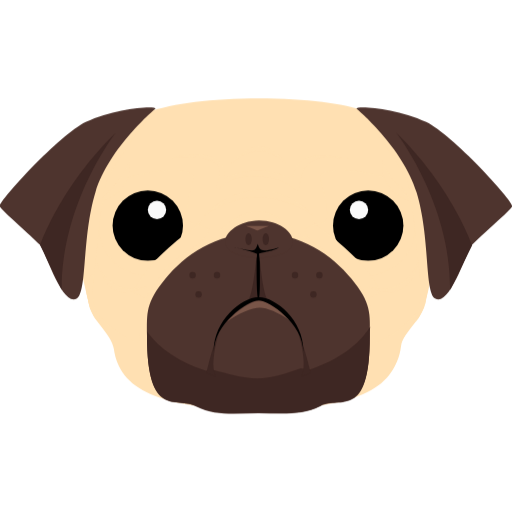
t = 0.00 s
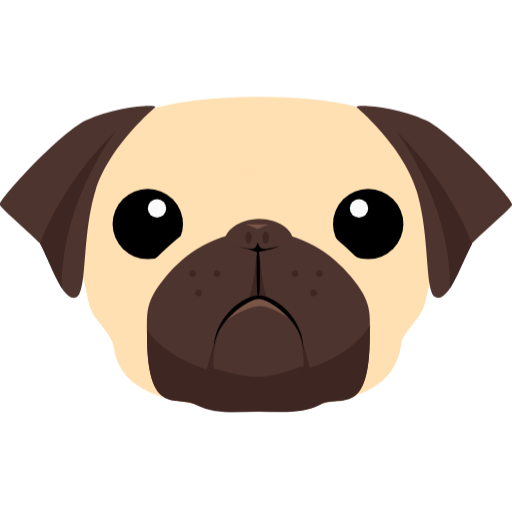
t = 0.50 s
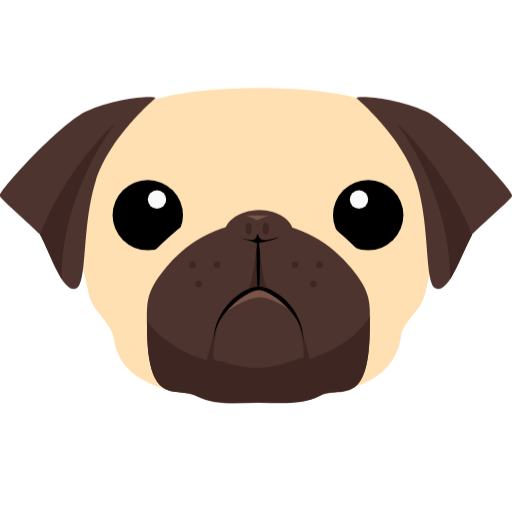
t = 1.50 s
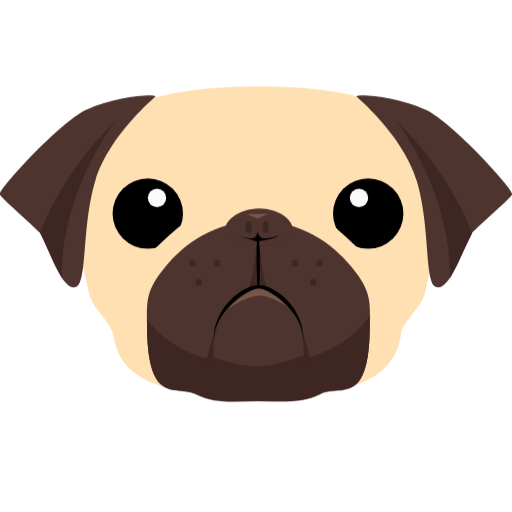
t = 2.00 s
t = 2.50 s: frame unchanged from t = 1.50 s, image omitted
t = 3.50 s: frame unchanged from t = 0.50 s, image omitted

The animated SVG that drew these frames (rendered in a browser with its animation timeline set to each time). Animation: 1 CSS @keyframes rule; one cycle of 4.00 s, repeats indefinitely.

<svg xmlns="http://www.w3.org/2000/svg" viewBox="0 0 128 128" shape-rendering="geometricPrecision">
      <style>
        .animated { 
          animation: float 4s ease-in-out infinite;
        }
        @keyframes float {
          0%, 100% { transform: translateY(0px); }
          50% { transform: translateY(-3px); }
        }
      </style><g transform="translate(-.25 -1.71)"><path class="animated" fill="#ffe0b2" d="M107.4 50.9c-.2-4.4.4-8.3-1.6-11.6-4.8-8.2-16.8-13-40.8-13v.7h-.5.5v-.7c-24 0-36.6 4.8-41.4 13.1-1.9 3.4-1.7 7.2-2 11.6-.2 3.5-1.8 7.2-1.1 11.2.8 5.2 1.1 10.4 1.9 15.2.6 3.9 6 7.2 6.5 10.9 1.4 10.2 12 14.9 36 14.9v.8h-.6.7v-.8c24 0 34.2-4.7 35.5-14.9.5-3.8 5.5-7 6.1-10.9.8-4.8 1.1-10 1.9-15.2.7-4-.9-7.8-1.1-11.3"/><path class="animated" fill="#ffe0b2" d="M64.6 54.5c4.3.1 7.3 2.8 10.1 5.3 3.3 2.9 8.9 4.9 11.2 7.4s5.3 5 6.4 8.9 1.4 8.9 1.4 10.2.7 1 2.7 0c4.7-2.3 9.9-8.5 9.9-8.5-.6 3.9-5.7 7.4-6.2 11.1C98.9 99.1 89 104 64.5 104h-.1.6"/><path class="animated" fill="#ffe0b2" d="M80.4 46.7c.9 3.1 4.1 13.6-2.1 10.1 0 0 2.6 1.5 4.2 7.2 1.7 5.7 5.8 6.4 5.8 6.4s6.7 1.3 11.7-3c4.2-3.6 4.9-10 3.1-14.9-1.8-4.8-5-6.3-9.7-7.3-4.7-1.1-14.1-2-13 1.5"/><circle class="animated" cx="92.3" cy="58.1" r="8.8"/><circle class="animated" cx="90" cy="54.2" r="2.3" fill="#fafafa"/><path class="animated" fill="#ffe0b2" d="M78.9 57.7s7.9 5.4 12.2 10.7 4.2 6.3 4.2 6.3l-3.1 1.4s-4.4-8.3-9.8-11.4c-5.5-3.1-6.1-5.7-6.1-5.7zm-14-3.2c-4.3.1-7.5 2.8-10.4 5.3-3.3 2.9-9.1 4.9-11.4 7.4s-5.4 5-6.5 8.9-1.5 8.9-1.5 10.2.2 1.4-2.7 0c-4.7-2.2-9.9-8.5-9.9-8.5.6 3.9 5.7 7.4 6.2 11.1C30.1 99.1 40 104 64.5 104h.5"/><path class="animated" fill="#4e342e" d="M88.1 71.4C83.3 65.5 75.6 60 64.9 60h-.1c-10.7 0-18.4 5.5-23.2 11.4-5 6.1-4.6 8.5-4.6 14.3 0 21 7.4 15 12.3 17.6 5 2.5 10.2 1.7 15.5 1.7h.1c5.4 0 10.5.7 15.5-1.8 4.9-2.5 12.3 3.7 12.3-17.3.1-5.8.4-8.4-4.6-14.5"/><path class="animated" fill="#3e2723" d="M64.4 65.2s-.7 9.7-2.1 11.6l2.6-.6z"/><path class="animated" fill="#3e2723" d="M65.1 65.2s.7 9.7 2.1 11.6l-2.6-.6z"/><path class="animated" fill="#4e342e" d="M56.7 62.9c-1-2.3 2.6-6 8.3-6.1 5.7 0 9.3 3.7 8.3 6.1S68.7 66 65 66.1c-3.6-.1-7.3-.8-8.3-3.2"/><path class="animated" d="M65 65.2c0-.4 3.4-.5 5.2-1.7 0 0-3.7 1.2-4.5.7-.8-.4-1-1.6-1-1.6s-.3 1.2-.9 1.6c-.7.4-4.9-.7-4.9-.7s5.6 1.4 5.6 1.7-.1 1.3-.1 2c0 2.5 0 8.7.4 9.2.6.9.4-6.7.4-9.2-.1-.8-.1-1.6-.2-2"/><path class="animated" fill="#795548" d="M65.2 78.6c1.7 0 4.7 1.2 7.4 3.1-2.6-2.9-5.7-4.9-7.4-4.9-1.8 0-5.6 2.2-8.3 5.4 2.8-2.2 6.4-3.6 8.3-3.6"/><g fill="#3e2723"><path class="animated" d="M64.5 96.3c-3.8 0-7.5-1.2-10.9-2.1-.7-.2-1.4.3-2.1.1-6.3-2-11.4-5.4-14.5-9.7v1c0 21 7.4 15.1 12.3 17.6 5 2.5 10.2 1.7 15.5 1.7h.1c5.4 0 10.5.7 15.5-1.8 4.9-2.5 12.3 3.6 12.3-17.4 0-.8 0-1.6.1-2.3-2.9 4.7-8.2 8.4-14.8 10.6-.6.2-2-.3-2.6-.2-3.6 1.2-6.8 2.5-10.9 2.5"/><path class="animated" d="M55 85s-2.5 7.5-.8 10.8l-2.3-1s1.7-7.6 3.1-9.8m19.8 0s2.5 7.5.8 10.8l2.3-1s-1.8-7.6-3.1-9.8"/></g><path class="animated" fill="#ffe0b2" d="M48.6 46.7c-.9 3.1-4.1 13.6 2.1 10.1 0 0-2.6 1.5-4.2 7.2s-5.8 6.4-5.8 6.4-6.7 1.3-11.7-3c-4.2-3.6-4.9-10-3.1-14.9s5-6.3 9.7-7.3c4.7-1.1 14-2 13 1.5"/><path class="animated" d="M64.9 76.8c2.7 0 11.1 5.8 11.2 12.9v-.4c0-7.4-6.8-13.3-11.2-13.3s-11.2 6-11.2 13.3v.4c.1-7.1 8.5-12.9 11.2-12.9"/><g fill="#3e2723"><ellipse class="animated" cx="66.7" cy="61.5" rx=".8" ry="1.5" transform="rotate(-14.465 66.71 61.469)"/><ellipse class="animated" cx="62.4" cy="61.5" rx=".8" ry="1.5" transform="rotate(17.235 62.372 61.463)"/></g><circle class="animated" cx="37.2" cy="58.1" r="8.8"/><circle class="animated" cx="39.5" cy="54.2" r="2.3" fill="#fafafa"/><path class="animated" fill="#795548" d="M67.5 58.2c0-.1-2.3 1-2.9 1.1-.6-.1-2.9-1.2-2.9-1.1z"/><path class="animated" fill="#ffe0b2" d="M50 57.7s-7.9 5.4-12.2 10.7-4.2 6.3-4.2 6.3l3.1 1.4s4.4-8.3 9.8-11.4 6.1-5.7 6.1-5.7z"/><path class="animated" fill="#ffe0b2" d="M32.7 41.7S30 49.1 24 52.2c0 0 9.4-1.1 8.7-10.5m63.1 0s2.7 7.4 8.7 10.5c0 0-9.4-1.1-8.7-10.5M78.7 55.5s-5.9-6.2-13.8-6.4h.2c-8 .2-13.8 6.4-13.8 6.4 6.9-4.8 12.8-4.7 13.8-4.7-.1 0 6.7-.1 13.6 4.7m-6.9-13s-3-4.2-7-4.3h.2c-3 .1-6.9 4.3-6.9 4.3 3.4-3.3 6.9-3.2 6.9-3.2s3.3-.1 6.8 3.2M37.2 73.2s-4.7 2.3-8.1.9H29c-3-1.7-4.5-6.8-4.5-6.8s3 9 12.7 5.9m54.8 0s4.7 2.3 8.1.9c4-1.7 4.6-6.8 4.6-6.8s-3 9-12.7 5.9"/><path class="animated" fill="#ffe0b2" d="M42.6 41.2c2.6-.5 6.9-.6 10.3.5 4.3 1.5.8 7 1.7 7.3s2.1-3.8 10.1-3.4c8.1.4 9 4 10.1 3.4s-1.1-10 11-7.8c0 0-12.7-3.4-12.1 5.8 0 0-7.3-5.6-17.5-.6.1 0 2.7-8.6-13.6-5.2m44.3 0c.2 0 .3.1.4.1s-.1-.1-.4-.1M39.1 28.9S28.3 42.5 26.7 47.7c-1.6 5.3-2.8 27-4.2 30.1l-5-21.4 9.2-22.3zm50.8 0s10.8 13.6 12.4 18.8c1.6 5.3 2.8 27 4.2 30.1l5-21.4-9.2-22.3z"/><path class="animated" fill="#4e342e" d="M89.4 28.9s11.6 9.7 15 20.9 2 24.8 4.6 26.5c3.7 2.4 7.9-11.9 9.3-13.4 2.2-2.4 9.5-8.5 10-9.6s-14.8-17.8-21.5-21.1c-8.1-3.8-18.1-4.1-17.4-3.3"/><path class="animated" fill="#3e2723" d="M99.3 34.9s13.7 17.5 13.5 39.3l5.5-11.2c-.1 0-4.9-14.3-19-28.1"/><path class="animated" fill="#4e342e" d="M39.1 28.9s-11.6 9.7-15 20.9-2 24.8-4.6 26.5c-3.7 2.4-7.9-11.9-9.3-13.4C8 60.5.7 54.4.2 53.3S15 35.5 21.7 32.2c8.1-3.8 18.1-4.1 17.4-3.3"/><path class="animated" fill="#3e2723" d="M29.2 34.9S15.5 52.4 15.7 74.2L10.3 63s4.8-14.3 18.9-28.1"/><path class="animated" fill="#ffe0b2" d="M21.8 74.6s1 5.4 2.6 7.1.5-1.3.5-1.3-1.7-.9-1.4-7.8-1.7 2-1.7 2m85.3 0s-1 5.4-2.6 7.1-.5-1.3-.5-1.3 1.7-.9 1.4-7.8 1.7 2 1.7 2"/><g fill="#3e2723"><circle class="animated" cx="54.5" cy="70.5" r=".8"/><circle class="animated" cx="49.9" cy="75.3" r=".8"/><circle class="animated" cx="48.4" cy="70.5" r=".8"/></g><g fill="#3e2723"><circle class="animated" cx="74" cy="70.5" r=".8"/><circle class="animated" cx="78.6" cy="75.3" r=".8"/><circle class="animated" cx="80.1" cy="70.5" r=".8"/></g></g></svg>
